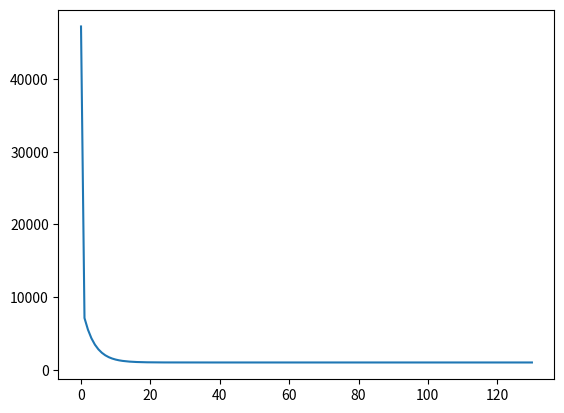

Write the Python code that produced this figure.
import numpy as np

class linear:

    def __init__(self,srcX,srcY
                 ,alpha=1
                 ,maxloop=5000
                 ,epsilon = 0):
        self.srcX = srcX
        self.srcY = srcY
        self.alpha = alpha
        self.maxloop = maxloop
        self.epsilon = epsilon

    def standarize(self,X):
        m, n = X.shape
        values = {}
        for j in range(n):
            features = X[:,j]
            meanVal = features.mean(axis=0)
            stdVal = features.std(axis=0)
            values[j] = [meanVal, stdVal]
            if stdVal != 0:
                X[:,j] = (features - meanVal) / stdVal
            else:
                X[:,j] = 0
        return X, values

    def data_processing(self):
        normalizedX ,normalizedValue = self.standarize(self.srcX)
        x = np.c_[np.ones(self.srcX.shape[0]),normalizedX]
        return x,normalizedValue,self.alpha,self.epsilon,self.maxloop,self.srcY

    def h(self,x,w):
        return np.dot(x,w)

    def loss(self,x,y,w):
        m = x.shape[0]
        return ((self.h(x,w)-y)**2).sum()/(2*m)

    def bgd_fit(self):
        x,Value,alpha,epsilon,maxloop,y = self.data_processing()
        m,n =  x.shape
        theta = np.zeros((n,1))
        costs = [self.loss(x,y,theta)]
        losslog = [np.inf]
        thetas = []

        for i in range(maxloop):
            theta = theta - alpha * 1.0 / m * np.dot(x.T,(self.h(x,theta)-y))
            cost = self.loss(x,y,theta)
            costs.append(cost)
            lossvar = abs(costs[-2]-costs[-1])
            losslog.append(lossvar)
            thetas.append(theta)

            if lossvar <= epsilon or np.isinf(lossvar) or np.isnan(lossvar):
                reduction_standardization = np.array([Value[i] for i in Value])
                prediction=np.dot(np.r_[np.ones(1),(np.array([70,2])-reduction_standardization[:,0])/reduction_standardization[:,-1]],theta)
                return prediction,theta,reduction_standardization,costs,thetas,Value,losslog,i

    def __del__(self):
        print('Linear regression is complete.')

if __name__ == '__main__':
    import matplotlib.pyplot as plt
    X = np.array([[62.47, 2.0], [65.78, 3.0], [58.05, 2.0], [52.09, 2.0], [74.98, 3.0], [55.87, 2.0], [90.66, 3.0], [113.68, 3.0], [97.92, 2.0], [46.33, 2.0], [134.55, 3.0], [151.15, 3.0], [63.01, 2.0], [65.66, 2.0], [108.81, 3.0], [66.19, 3.0], [54.1, 2.0], [73.44, 2.0], [51.78, 2.0], [92.42, 3.0], [59.13, 2.0], [49.49, 1.0], [51.68, 2.0], [52.87, 2.0], [69.46, 2.0], [76.41, 2.0], [63.1, 2.0], [197.37, 5.0], [93.53, 3.0], [91.35, 3.0], [103.49, 3.0], [45.12, 2.0], [59.59, 2.0], [174.66, 4.0], [35.8, 1.0], [91.35, 3.0], [55.07, 2.0], [119.44, 3.0], [65.85, 2.0], [72.05, 3.0], [85.98, 3.0], [103.29, 4.0], [184.05, 5.0], [90.87, 3.0], [38.83, 1.0], [51.65, 1.0], [50.14, 1.0]])
    Y = np.array([[213.0], [226.0], [179.0], [188.0], [215.0], [152.0], [290.0], [375.0], [305.0], [166.0], [385.0], [500.0], [195.0], [200.0], [310.0], [205.0], [158.0], [270.0], [150.0], [310.0], [180.0], [200.0], [155.0], [178.0], [303.0], [250.0], [218.0], [630.0], [326.0], [310.0], [530.0], [138.0], [230.0], [560.0], [115.0], [400.0], [140.0], [547.0], [240.0], [250.0], [315.0], [330.0], [680.0], [302.0], [130.0], [162.0], [140.0]])
    linearmodule = linear(srcX=X,srcY=Y,alpha=1,maxloop=5000,epsilon = 0)
    prediction,theta,reduction_standardization,costs,thetas,Value,losslog,time = linearmodule.bgd_fit()
    print(prediction,time)
    plt.plot(costs)
    plt.show()
    plt.close()
